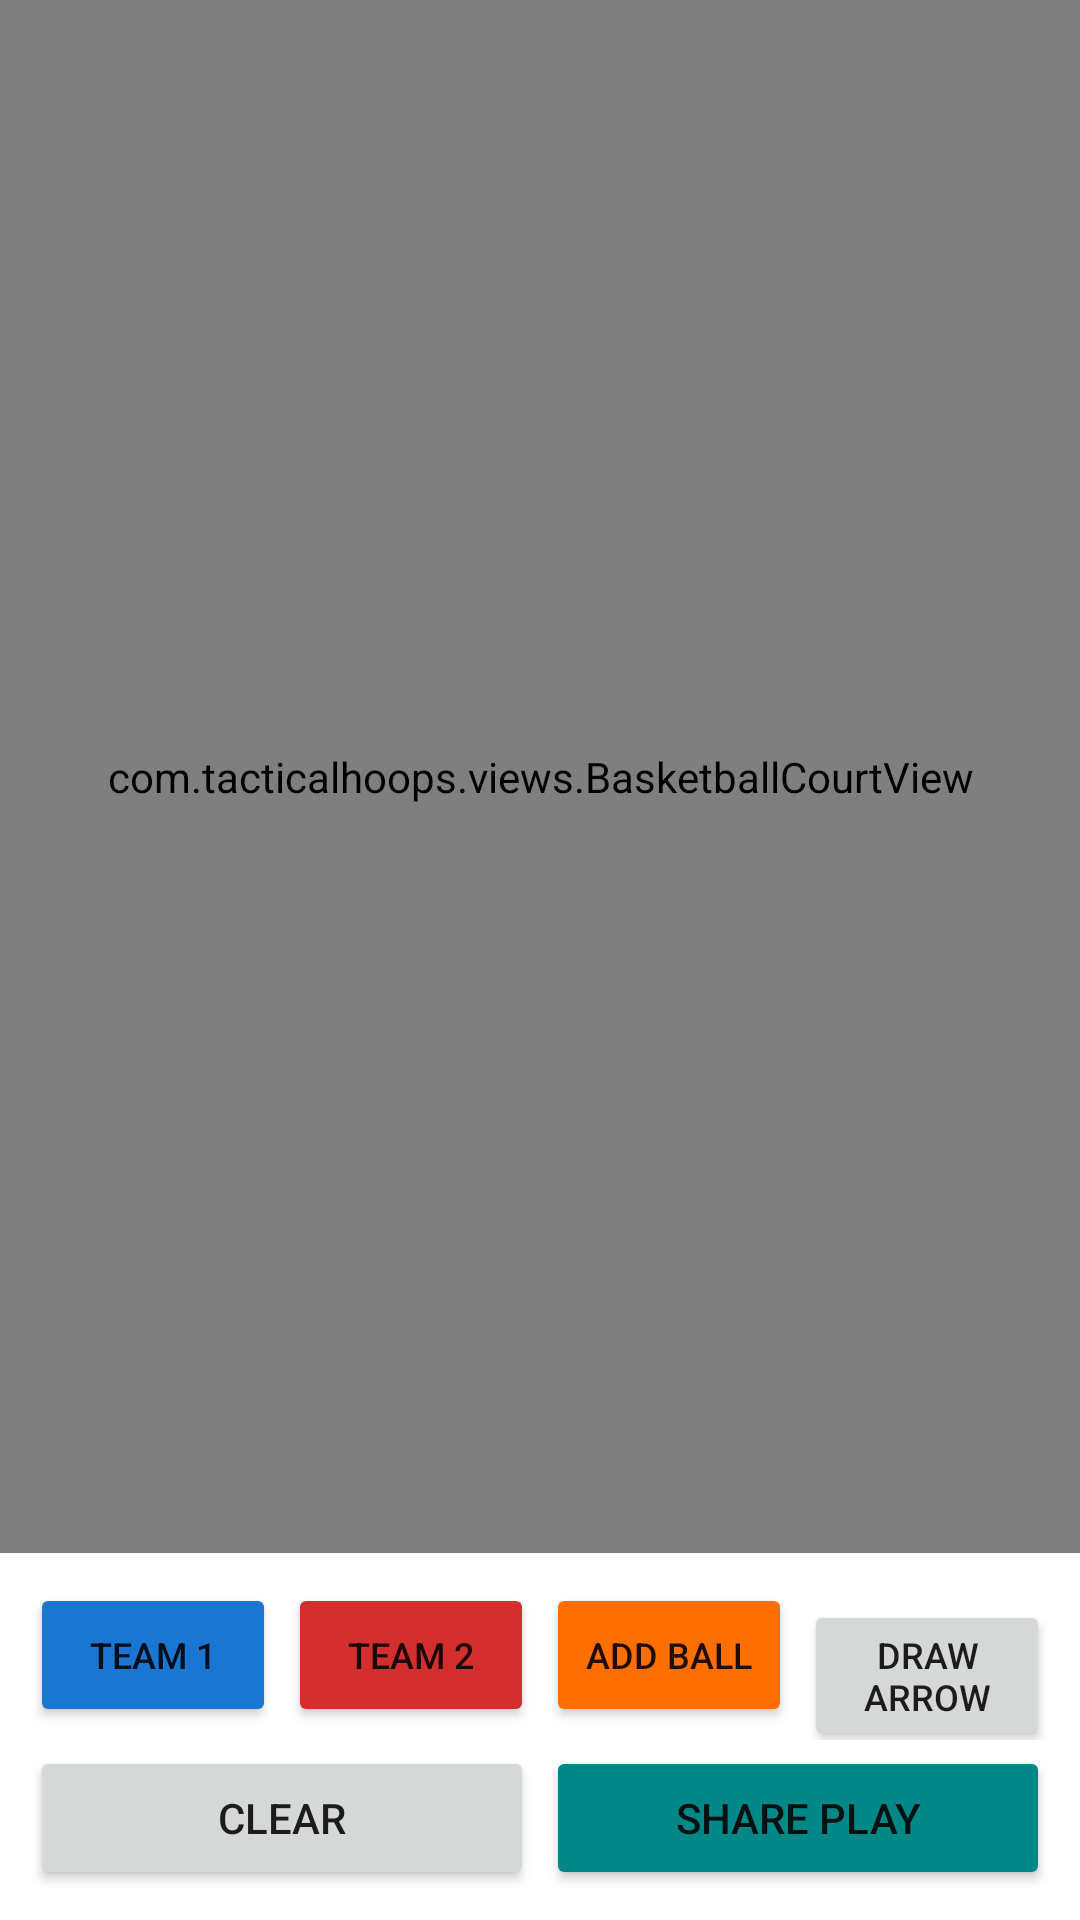

Layout XML and referenced resources for this Android screen:
<!-- AndroidManifest.xml: application theme Theme.TacticalHoops -->
<!-- res/layout/fragment_board.xml -->
<?xml version="1.0" encoding="utf-8"?>
<androidx.constraintlayout.widget.ConstraintLayout xmlns:android="http://schemas.android.com/apk/res/android"
    xmlns:app="http://schemas.android.com/apk/res-auto"
    android:layout_width="match_parent"
    android:layout_height="match_parent">

    <com.tacticalhoops.views.BasketballCourtView
        android:id="@+id/courtView"
        android:layout_width="match_parent"
        android:layout_height="0dp"
        app:layout_constraintTop_toTopOf="parent"
        app:layout_constraintBottom_toTopOf="@id/controlsLayout"
        app:layout_constraintStart_toStartOf="parent"
        app:layout_constraintEnd_toEndOf="parent" />

    <LinearLayout
        android:id="@+id/controlsLayout"
        android:layout_width="match_parent"
        android:layout_height="wrap_content"
        android:orientation="vertical"
        android:padding="8dp"
        android:background="@color/white"
        app:layout_constraintBottom_toBottomOf="parent"
        app:layout_constraintStart_toStartOf="parent"
        app:layout_constraintEnd_toEndOf="parent">

        <LinearLayout
            android:layout_width="match_parent"
            android:layout_height="wrap_content"
            android:orientation="horizontal">

            <Button
                android:id="@+id/btnAddPlayerTeam1"
                android:layout_width="0dp"
                android:layout_height="wrap_content"
                android:layout_weight="1"
                android:text="Team 1"
                android:textSize="12sp"
                android:backgroundTint="@color/player_team1"
                android:layout_margin="2dp" />

            <Button
                android:id="@+id/btnAddPlayerTeam2"
                android:layout_width="0dp"
                android:layout_height="wrap_content"
                android:layout_weight="1"
                android:text="Team 2"
                android:textSize="12sp"
                android:backgroundTint="@color/player_team2"
                android:layout_margin="2dp" />

            <Button
                android:id="@+id/btnAddBall"
                android:layout_width="0dp"
                android:layout_height="wrap_content"
                android:layout_weight="1"
                android:text="@string/add_ball"
                android:textSize="12sp"
                android:backgroundTint="@color/basketball_orange"
                android:layout_margin="2dp" />

            <Button
                android:id="@+id/btnDrawArrow"
                android:layout_width="0dp"
                android:layout_height="wrap_content"
                android:layout_weight="1"
                android:text="@string/draw_arrow"
                android:textSize="12sp"
                android:layout_margin="2dp" />

        </LinearLayout>

        <LinearLayout
            android:layout_width="match_parent"
            android:layout_height="wrap_content"
            android:orientation="horizontal">

            <Button
                android:id="@+id/btnClear"
                android:layout_width="0dp"
                android:layout_height="wrap_content"
                android:layout_weight="1"
                android:text="@string/clear_board"
                android:layout_margin="2dp" />

            <Button
                android:id="@+id/btnShare"
                android:layout_width="0dp"
                android:layout_height="wrap_content"
                android:layout_weight="1"
                android:text="@string/share_play"
                android:backgroundTint="@color/teal_700"
                android:layout_margin="2dp" />

        </LinearLayout>

    </LinearLayout>

</androidx.constraintlayout.widget.ConstraintLayout>
<!-- resources referenced by this layout -->
<resources>
  <color name="basketball_orange">#FF6F00</color>
  <color name="player_team1">#1976D2</color>
  <color name="player_team2">#D32F2F</color>
  <color name="teal_700">#FF018786</color>
  <color name="white">#FFFFFFFF</color>
  <string name="add_ball">Add Ball</string>
  <string name="clear_board">Clear</string>
  <string name="draw_arrow">Draw Arrow</string>
  <string name="share_play">Share Play</string>
  <style name="Theme.TacticalHoops" parent="Theme.MaterialComponents.DayNight.DarkActionBar">
          <item name="colorPrimary">@color/purple_500</item>
          <item name="colorPrimaryVariant">@color/purple_700</item>
          <item name="colorOnPrimary">@color/white</item>
          <item name="colorSecondary">@color/teal_200</item>
          <item name="colorSecondaryVariant">@color/teal_700</item>
          <item name="colorOnSecondary">@color/black</item>
          <item name="android:statusBarColor">?attr/colorPrimaryVariant</item>
      </style>
  <color name="purple_500">#FF6200EE</color>
  <color name="purple_700">#FF3700B3</color>
  <color name="teal_200">#FF03DAC5</color>
  <color name="black">#FF000000</color>
</resources>
